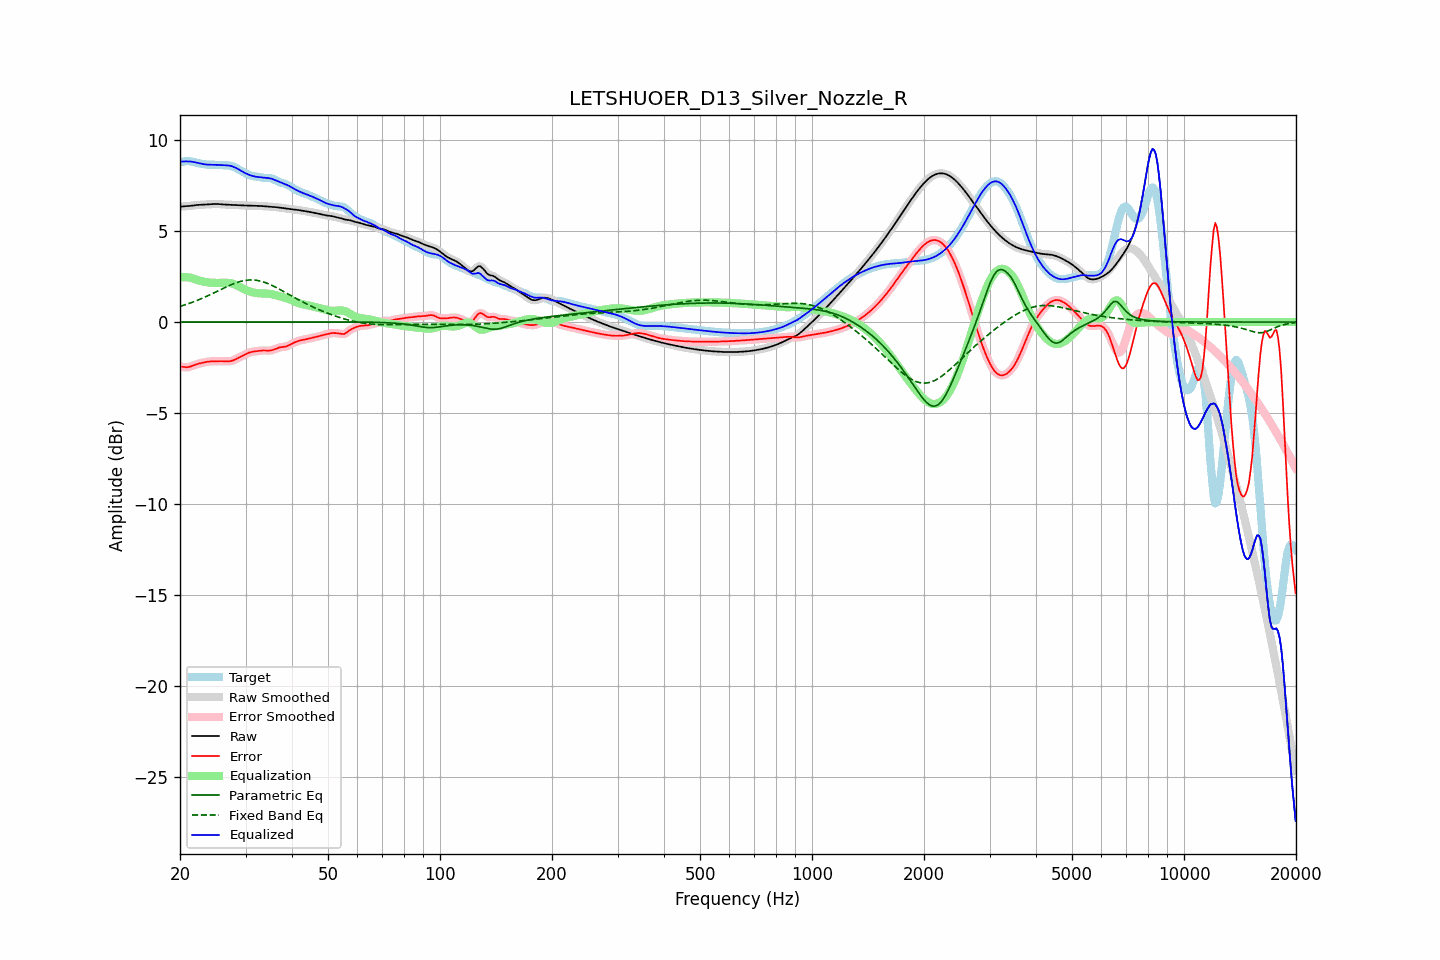

Values plotted in this chart, from the file beside it:
frequency, raw, error, smoothed, error_smoothed, equalization, parametric_eq, fixed_band_eq, equalized_raw, equalized_smoothed, target
20.00, 6.34, -2.45, 6.35, -2.44, 2.46, 0.00, 0.86, 8.81, 8.81, 8.79
20.20, 6.35, -2.46, 6.35, -2.46, 2.47, 0.00, 0.89, 8.82, 8.82, 8.81
20.40, 6.36, -2.47, 6.36, -2.47, 2.47, 0.00, 0.92, 8.83, 8.83, 8.83
20.61, 6.36, -2.48, 6.36, -2.48, 2.47, 0.00, 0.95, 8.83, 8.83, 8.84
20.81, 6.37, -2.49, 6.37, -2.49, 2.46, 0.00, 0.97, 8.83, 8.83, 8.85
21.02, 6.37, -2.48, 6.38, -2.48, 2.46, 0.00, 1.00, 8.83, 8.83, 8.85
21.23, 6.38, -2.46, 6.38, -2.46, 2.44, 0.00, 1.03, 8.83, 8.83, 8.84
21.44, 6.40, -2.43, 6.40, -2.43, 2.43, 0.00, 1.07, 8.82, 8.82, 8.83
21.66, 6.41, -2.40, 6.41, -2.40, 2.40, 0.00, 1.10, 8.81, 8.81, 8.81
21.87, 6.42, -2.36, 6.42, -2.36, 2.37, 0.00, 1.13, 8.79, 8.79, 8.78
22.09, 6.43, -2.33, 6.43, -2.33, 2.34, 0.00, 1.17, 8.77, 8.77, 8.76
22.31, 6.44, -2.30, 6.44, -2.30, 2.31, 0.00, 1.20, 8.75, 8.75, 8.74
22.54, 6.44, -2.28, 6.44, -2.28, 2.28, 0.00, 1.24, 8.73, 8.73, 8.72
22.76, 6.45, -2.26, 6.45, -2.26, 2.26, 0.00, 1.27, 8.71, 8.71, 8.71
22.99, 6.45, -2.24, 6.45, -2.24, 2.23, 0.00, 1.31, 8.69, 8.69, 8.69
23.22, 6.46, -2.22, 6.46, -2.22, 2.22, 0.00, 1.35, 8.67, 8.67, 8.68
23.45, 6.46, -2.20, 6.46, -2.20, 2.20, 0.00, 1.39, 8.66, 8.66, 8.66
23.69, 6.47, -2.19, 6.47, -2.19, 2.19, 0.00, 1.43, 8.66, 8.66, 8.65
23.92, 6.48, -2.17, 6.48, -2.17, 2.18, 0.00, 1.47, 8.65, 8.65, 8.65
24.16, 6.48, -2.16, 6.48, -2.16, 2.17, 0.00, 1.51, 8.65, 8.65, 8.65
24.40, 6.49, -2.16, 6.49, -2.16, 2.16, 0.00, 1.56, 8.65, 8.65, 8.65
24.65, 6.49, -2.15, 6.49, -2.16, 2.15, 0.00, 1.60, 8.65, 8.65, 8.65
24.89, 6.49, -2.15, 6.49, -2.15, 2.15, 0.00, 1.64, 8.64, 8.64, 8.65
25.14, 6.49, -2.15, 6.49, -2.15, 2.15, 0.00, 1.69, 8.64, 8.64, 8.64
25.39, 6.49, -2.15, 6.48, -2.15, 2.15, 0.00, 1.73, 8.64, 8.64, 8.64
25.65, 6.48, -2.15, 6.48, -2.15, 2.15, 0.00, 1.77, 8.63, 8.63, 8.63
25.91, 6.47, -2.15, 6.47, -2.15, 2.16, 0.00, 1.82, 8.63, 8.63, 8.62
26.16, 6.46, -2.15, 6.46, -2.16, 2.16, 0.00, 1.86, 8.62, 8.62, 8.62
26.43, 6.46, -2.16, 6.46, -2.16, 2.16, 0.00, 1.90, 8.62, 8.62, 8.62
26.69, 6.45, -2.16, 6.45, -2.16, 2.16, 0.00, 1.94, 8.61, 8.61, 8.61
26.96, 6.45, -2.16, 6.45, -2.16, 2.15, 0.00, 1.98, 8.61, 8.61, 8.61
27.23, 6.45, -2.15, 6.45, -2.15, 2.14, 0.00, 2.02, 8.59, 8.59, 8.60
27.50, 6.45, -2.13, 6.45, -2.13, 2.12, 0.00, 2.06, 8.57, 8.57, 8.58
27.77, 6.44, -2.11, 6.44, -2.11, 2.10, 0.00, 2.10, 8.54, 8.54, 8.55
28.05, 6.44, -2.07, 6.44, -2.07, 2.07, 0.00, 2.13, 8.51, 8.51, 8.51
28.33, 6.43, -2.03, 6.43, -2.03, 2.03, 0.00, 2.16, 8.47, 8.47, 8.46
28.62, 6.43, -1.99, 6.43, -1.99, 1.99, 0.00, 2.19, 8.42, 8.42, 8.41
28.90, 6.42, -1.94, 6.42, -1.94, 1.94, 0.00, 2.22, 8.37, 8.37, 8.36
29.19, 6.42, -1.90, 6.42, -1.90, 1.90, 0.00, 2.24, 8.31, 8.31, 8.31
29.48, 6.41, -1.85, 6.41, -1.85, 1.85, 0.00, 2.26, 8.26, 8.26, 8.26
29.78, 6.41, -1.81, 6.41, -1.80, 1.80, 0.00, 2.28, 8.21, 8.21, 8.21
30.08, 6.41, -1.76, 6.41, -1.76, 1.76, 0.00, 2.30, 8.17, 8.17, 8.17
30.38, 6.41, -1.72, 6.41, -1.72, 1.72, 0.00, 2.31, 8.13, 8.13, 8.12
30.68, 6.40, -1.68, 6.40, -1.68, 1.69, 0.01, 2.31, 8.09, 8.09, 8.08
30.99, 6.40, -1.65, 6.40, -1.65, 1.66, 0.01, 2.32, 8.06, 8.06, 8.05
31.30, 6.40, -1.63, 6.40, -1.63, 1.64, 0.01, 2.32, 8.04, 8.04, 8.03
31.61, 6.39, -1.62, 6.39, -1.62, 1.62, 0.01, 2.31, 8.01, 8.01, 8.01
31.93, 6.39, -1.61, 6.39, -1.61, 1.60, 0.01, 2.30, 7.99, 7.99, 8.00
32.24, 6.39, -1.60, 6.39, -1.60, 1.59, 0.01, 2.29, 7.98, 7.98, 7.99
32.57, 6.39, -1.58, 6.39, -1.58, 1.58, 0.01, 2.27, 7.97, 7.97, 7.97
32.89, 6.38, -1.57, 6.38, -1.57, 1.58, 0.01, 2.25, 7.96, 7.96, 7.95
33.22, 6.38, -1.56, 6.38, -1.57, 1.57, 0.01, 2.23, 7.95, 7.95, 7.94
33.55, 6.37, -1.56, 6.37, -1.56, 1.57, 0.01, 2.20, 7.94, 7.94, 7.93
33.89, 6.36, -1.57, 6.36, -1.57, 1.57, 0.01, 2.17, 7.93, 7.93, 7.93
34.23, 6.36, -1.57, 6.36, -1.57, 1.57, 0.01, 2.14, 7.92, 7.93, 7.93
34.57, 6.35, -1.57, 6.35, -1.57, 1.56, 0.01, 2.10, 7.91, 7.91, 7.92
34.92, 6.35, -1.57, 6.35, -1.56, 1.55, 0.01, 2.07, 7.90, 7.90, 7.92
35.27, 6.34, -1.55, 6.34, -1.55, 1.53, 0.01, 2.02, 7.88, 7.88, 7.89
35.62, 6.33, -1.52, 6.33, -1.52, 1.51, 0.01, 1.98, 7.85, 7.85, 7.86
35.97, 6.32, -1.49, 6.32, -1.49, 1.49, 0.01, 1.94, 7.81, 7.81, 7.81
... 635 more rows
